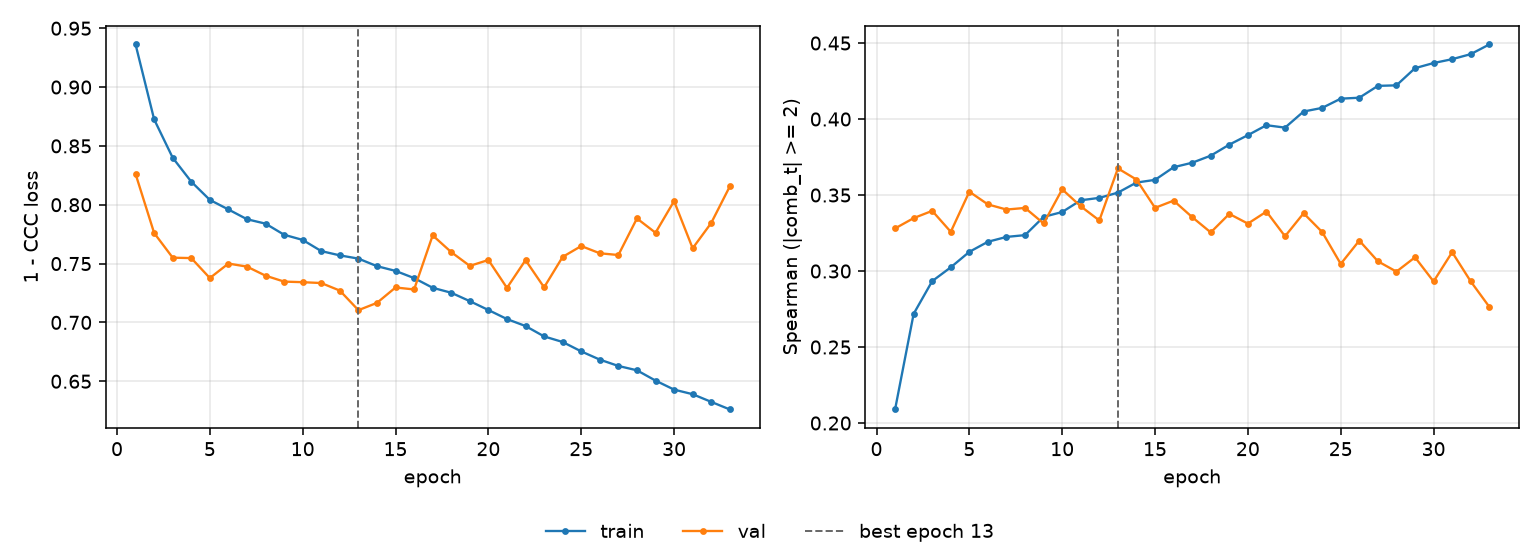

The table this chart was drawn from, first rows:
epoch, tr_loss, vl_loss, tr_sp, vl_sp, is_best
1, 0.9362, 0.8262, 0.2089, 0.328, False
2, 0.8725, 0.776, 0.2718, 0.3348, False
3, 0.8399, 0.755, 0.2934, 0.3396, False
4, 0.8196, 0.7547, 0.3024, 0.3258, False
5, 0.8041, 0.7377, 0.3126, 0.3522, False
6, 0.796, 0.75, 0.3193, 0.3438, False
7, 0.7877, 0.7474, 0.3224, 0.3405, False
8, 0.7839, 0.7397, 0.3236, 0.3415, False
9, 0.7745, 0.7347, 0.3356, 0.3313, False
10, 0.7701, 0.7342, 0.3388, 0.3538, False
11, 0.7606, 0.7335, 0.3466, 0.3426, False
12, 0.757, 0.727, 0.3481, 0.3333, False
13, 0.7542, 0.7104, 0.3516, 0.3675, True
14, 0.7478, 0.7166, 0.3582, 0.3602, False
15, 0.7438, 0.7297, 0.36, 0.3416, False
16, 0.7377, 0.728, 0.3683, 0.3463, False
17, 0.7294, 0.774, 0.3713, 0.3355, False
18, 0.7252, 0.7597, 0.3759, 0.3254, False
19, 0.7181, 0.748, 0.3832, 0.3376, False
20, 0.7105, 0.7531, 0.3894, 0.3312, False
21, 0.7029, 0.7293, 0.3959, 0.3391, False
22, 0.6969, 0.7529, 0.3943, 0.3229, False
23, 0.6881, 0.7298, 0.4049, 0.338, False
24, 0.6834, 0.7557, 0.4073, 0.3257, False
25, 0.6754, 0.7649, 0.4134, 0.3047, False
26, 0.6684, 0.7588, 0.414, 0.32, False
27, 0.663, 0.7573, 0.4218, 0.3064, False
28, 0.6593, 0.7884, 0.4222, 0.2996, False
29, 0.6506, 0.7762, 0.4335, 0.309, False
30, 0.6429, 0.8031, 0.4369, 0.2931, False
31, 0.639, 0.763, 0.4394, 0.3124, False
32, 0.6325, 0.7845, 0.4427, 0.2932, False
33, 0.626, 0.8155, 0.4491, 0.2765, False
